Labelled photos from "prepared", an image-classification folder in mogilicherlasravanthi/Dristi_AI. The possible labels are: mild diabetic retinopathy, moderate diabetic retinopathy, proliferate DR, severe diabetic retinopathy.

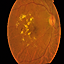
Label: moderate diabetic retinopathy

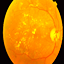
Label: severe diabetic retinopathy

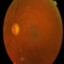
Label: mild diabetic retinopathy

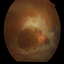
Label: proliferate DR

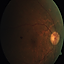
Label: moderate diabetic retinopathy

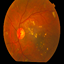
Label: severe diabetic retinopathy
